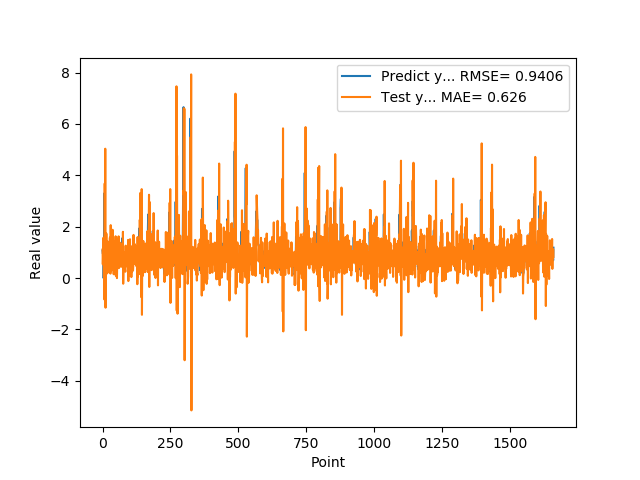

The file beside this chart, header and first rows:
1.074290990829999792e+00, 1.112175982522469075e+00
9.521890282630000035e-01, 5.349720326038353013e-01
9.879170060160000766e-01, 8.656893179951684614e-01
1.011654973029999960e+00, 1.566357919329662396e+00
0.000000000000000000e+00, 9.771983673099702283e-01
7.643579840659999736e-01, 4.559533365125063159e-02
7.788103222849999119e-01, 1.388932978470116320e+00
3.306220054629999794e+00, -8.362162055166997288e-01
1.055441975589999970e+00, 3.683586938267005007e+00
7.543110251430000801e-01, 1.095465863555392799e-01
7.915459871289999283e-01, 5.035145700976206840e+00
1.409499049189999909e+00, -1.152742158560186692e+00
8.875439763070001042e-01, 6.432459497075022625e-01
6.401469707490000660e-01, 5.383151978311212504e-01
5.082880258560000808e-01, 1.733683342604184441e+00
8.640019893649999450e-01, 2.294275918737737063e-01
5.725920200349999822e-01, 5.040150344240700298e-01
8.469420075419999971e-01, 1.809849706500597788e-01
9.181020259860001032e-01, 1.437432309986685253e+00
7.976629734039999420e-01, 5.690270929027787528e-01
9.608020186419998776e-01, 1.037154959399938070e+00
9.555831551549999192e-01, 1.238701004214496360e+00
3.470349907879999862e-01, 7.693138732043841577e-01
9.546210169789999256e-01, 5.606197372696446468e-01
1.293938040730000072e+00, 1.357045303153163518e+00
5.251880288119999962e-01, 2.209722261255133158e-01
4.773890078070000542e-01, 9.361438101415261448e-01
1.275226235389999907e+00, 1.573877554553251068e+00
8.723750114439999814e-01, 4.624399358752676048e-01
8.355640172959999390e-01, 1.736930689730055710e-01
7.321749925609999377e-01, 2.061465458405156603e+00
7.640249729160000225e-01, 5.569677588922993250e-01
4.072830080990000323e-01, 6.839300047496214008e-01
4.752210080619999610e-01, 2.982886921367648991e-01
8.781340122220000488e-01, 7.210724031918714916e-01
7.414129972460000717e-01, 4.469036182027600890e-01
1.258002042770000051e+00, 5.284131037909935991e-01
1.069700956339999953e+00, 1.879710326114779617e+00
7.274609804150000691e-01, 7.935085159780771447e-01
7.892770171170000459e-01, 1.457061128174244047e+00
6.237750053410000550e-01, 9.361125461391870406e-01
6.914690136910000007e-01, 1.493903923483173857e-01
8.557710051540000640e-01, 7.845810740108584147e-01
7.093830108640000187e-01, 6.707173138815772928e-01
1.014547944070000041e+00, 6.903073417021010627e-01
1.115731000900000103e+00, 1.349660277641870465e+00
4.182830154900000208e-01, 8.483027977977367629e-01
1.002280950550000105e+00, 7.411534407530903090e-01
1.218860983849999968e+00, 1.627504419051547746e+00
1.143296003339999922e+00, 8.534382041912241812e-02
6.528189778330000248e-01, 1.537249318241759921e+00
6.746559739110000731e-01, 1.206945229360594674e+00
6.009536385540000802e-01, 9.447607427664801438e-01
6.694570183749999348e-01, -4.509196911139006837e-04
6.538079977039999990e-01, 6.179264499628338569e-01
7.814120054240000224e-01, 5.796372028948912902e-01
1.206303954120000022e+00, 8.906406941925912868e-01
8.469259738919999725e-01, 1.163098836909293610e+00
8.286409974099999687e-01, 8.106412220716099348e-01
6.482390165329999787e-01, 1.624432680171885801e+00
5.623700022700000023e-01, 3.871912543258904105e-01
... 1,599 more rows
